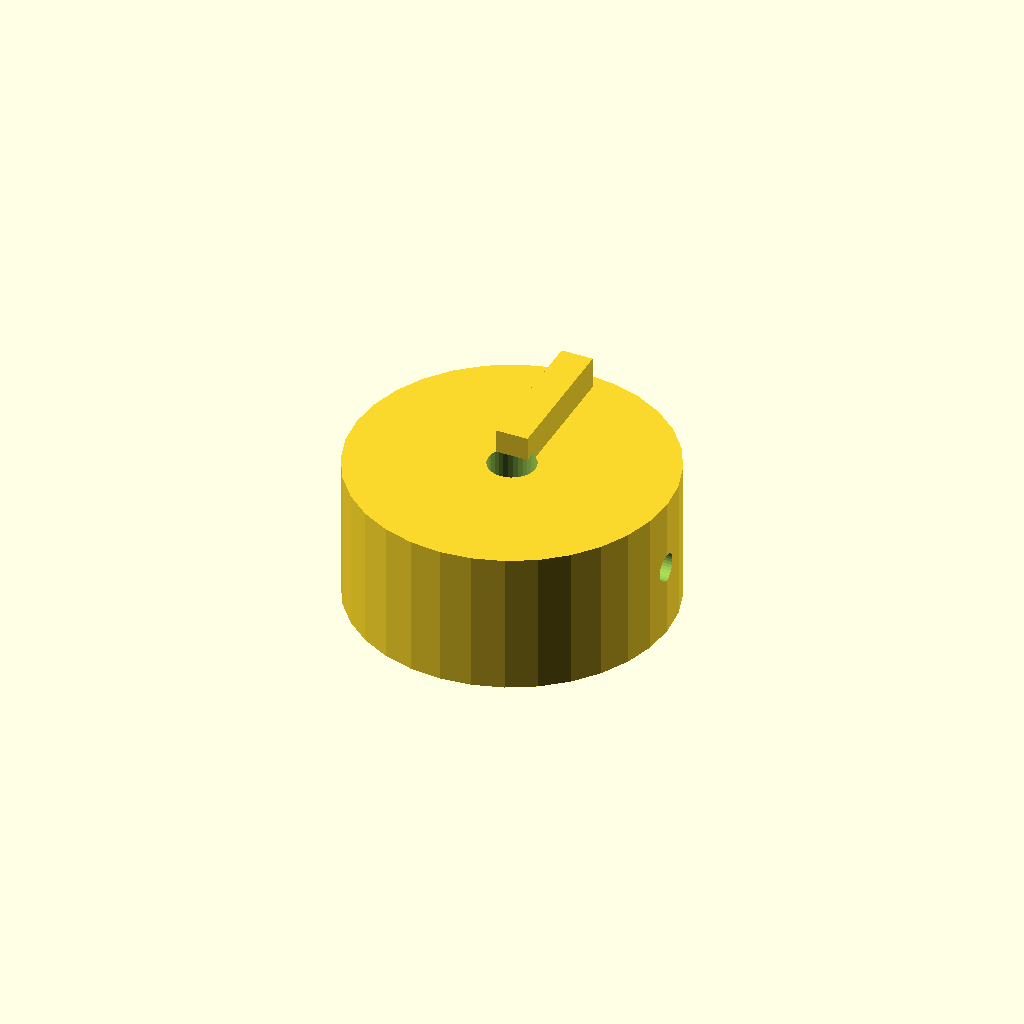
Cell 1: rendered with the file's own defaults.
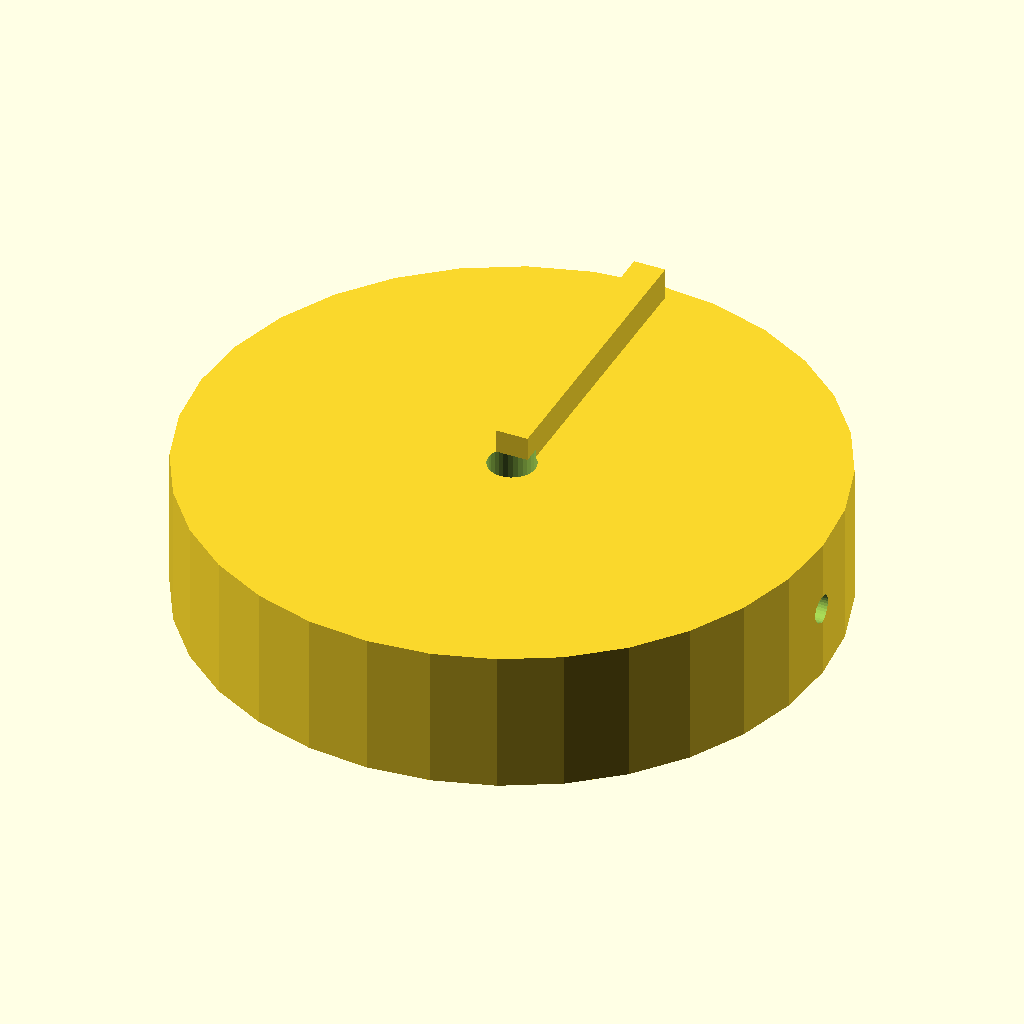
Cell 2: the same model with knob_d = 80.
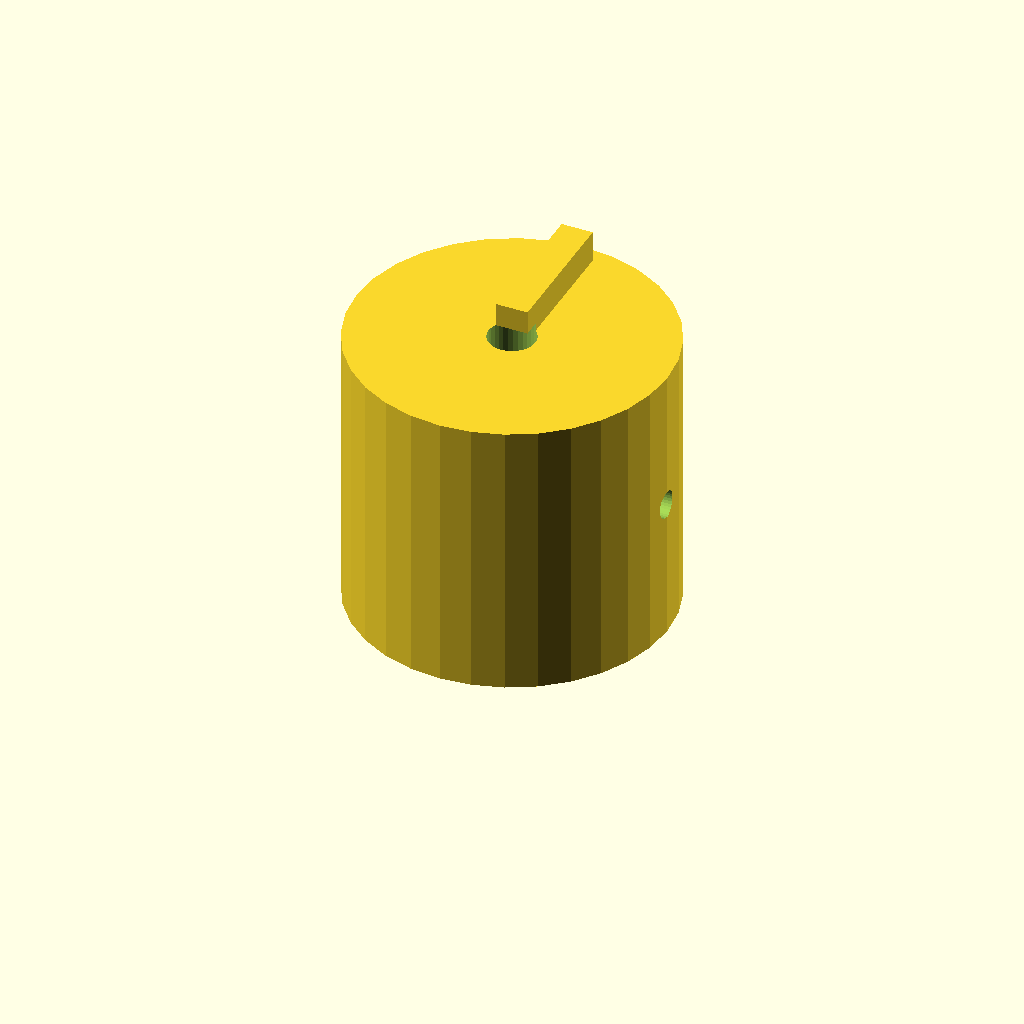
Cell 3: knob_h = 36 (everything else at default).
One fixed orthographic camera (rotation 55°, 0°, 25°; colour scheme Cornfield) for every cell.
OpenSCAD source file optional_data/data/solid2/controlknob/part_0135.scad:
$fn = 32;

// ----------------------------------------------------------------------
// Control knob: pointer knob
// ----------------------------------------------------------------------

// --- parameters (mm) ---
rib_w = 4;                // pointer rib width
rib_h = 5;                // pointer rib height
knob_d = 40;              // knob body diameter
knob_h = 18;              // knob body height
bore_d = 6;               // shaft bore diameter
set_d = 3.5;              // set screw bore diameter

rib_poke = rib_h - 1;  // rib height above the top
total_h = knob_h + rib_h - 1;  // overall height

difference() {
  union() {
    cylinder(h = knob_h, d = knob_d);
    translate([-rib_w / 2, 0, knob_h - 1])
      cube([rib_w, knob_d / 2 - 2, rib_h]);
  }
  translate([0, 0, -1]) cylinder(h = knob_h + 2, d = bore_d);
  translate([-1, 0, knob_h / 2]) rotate([0, 90, 0])
    cylinder(h = knob_d / 2 + bore_d / 2 + 2, d = set_d);}
Customizer parameters (derived from the source; name, type, default, range or options):
rib_w: number, default 4
rib_h: number, default 5
knob_d: number, default 40
knob_h: number, default 18
bore_d: number, default 6
set_d: number, default 3.5
